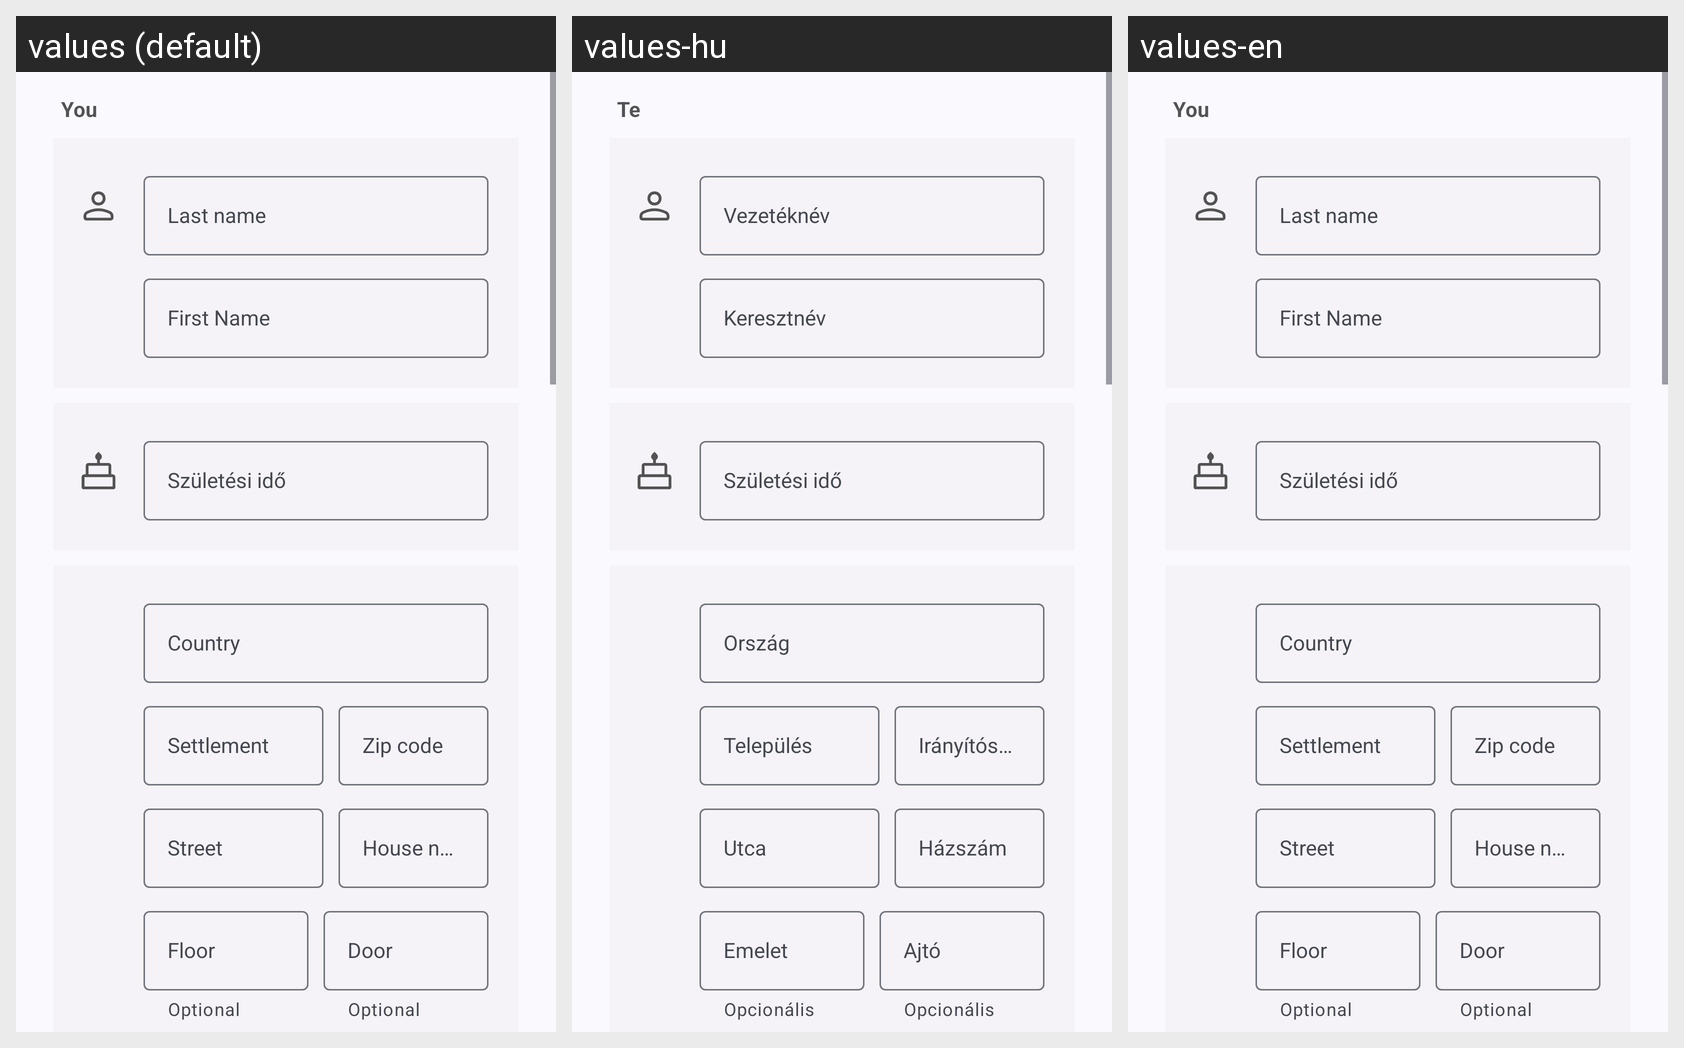

Locale-by-locale string values for the Android screen shown in this grid:
Android screen res/layout/fragment_personal_informations.xml rendered under 3 locales, left to right: values (default), values-hu, values-en. Device: Nexus 5 (rendered at 1080×1920; each locale shown at half size, 540×960, under a caption strip naming it); theme Theme.MainTheme.
Strings drawn on this screen, with the default value and each locale's value (text and hints the layout hard-codes, and strings that could not be matched under every locale, appear in the picture but are not listed):

you
  values: You
  values-hu: Te
  values-en: You

last_name
  values: Last name
  values-hu: Vezetéknév
  values-en: Last name

first_name
  values: First Name
  values-hu: Keresztnév
  values-en: First Name

date_of_birth
  values: Születési idő
  values-hu: Születési idő
  values-en: Születési idő

country
  values: Country
  values-hu: Ország
  values-en: Country

settlement
  values: Settlement
  values-hu: Település
  values-en: Settlement

zip_code
  values: Zip code
  values-hu: Irányítószám
  values-en: Zip code

street
  values: Street
  values-hu: Utca
  values-en: Street

house_number
  values: House number
  values-hu: Házszám
  values-en: House number

floor_level
  values: Floor
  values-hu: Emelet
  values-en: Floor

optional
  values: Optional
  values-hu: Opcionális
  values-en: Optional

door
  values: Door
  values-hu: Ajtó
  values-en: Door
